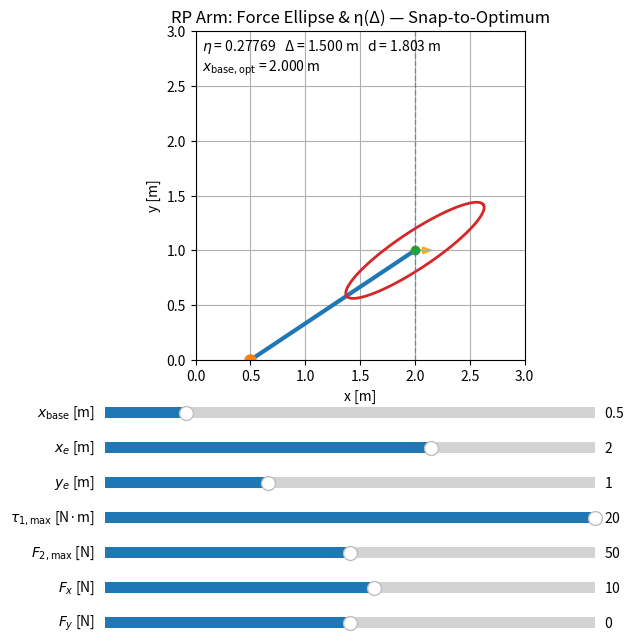

Generate this figure with matplotlib:
# plot_RP_force_ellipsoid_xbase.py
# Adds Fx, Fy sliders, simplified HUD, orange F_task arrow, and stronger force scaling.

import numpy as np
import matplotlib.pyplot as plt
from matplotlib.widgets import Slider
import matplotlib.patches as patches

# ---------- Visualization & numerics ----------
SCALE = 0.015   # meters per Newton (increased from 0.01 -> 0.015)
EPS   = 1e-9
SNAP_TOL = 0.02  # [m] snap when |Δ - Δ_opt| < SNAP_TOL

# ---------- Initial parameters ----------
x_base_0  = 0.5
x_e_0     = 2.0
y_e_0     = 1.0
tau1max_0 = 20.0         # [N·m]
F2max_0   = 50.0         # [N]
Fx_0      = 10.0         # [N]
Fy_0      =  0.0         # [N]

# ---------- Figure and axes ----------
plt.close('all')
fig, ax = plt.subplots(figsize=(7, 7))
plt.subplots_adjust(left=0.22, bottom=0.46, right=0.95, top=0.93)

# Arm line and joints
arm_line, = ax.plot([], [], linewidth=3)
base_dot, = ax.plot([], [], 'o', markersize=8)
ee_dot,   = ax.plot([], [], 'o', markersize=6)

# Ellipse line
ellipse_line, = ax.plot([], [], linewidth=2)

# Guide for optimal base (vertical line at x_opt_base)
opt_line = ax.axvline(0.0, linestyle='--', linewidth=1, alpha=0.6)
opt_line.set_visible(True)

# Orange F_task arrow (created on first update)
task_arrow = None

# Simplified HUD
info_text = ax.text(0.02, 0.98, "", transform=ax.transAxes, va='top')

# Axes settings
ax.set_aspect('equal', adjustable='box')
ax.grid(True)
ax.set_title("RP Arm: Force Ellipse & η(Δ) — Snap-to-Optimum")
ax.set_xlabel("x [m]")
ax.set_ylabel("y [m]")
ax.set_xlim(0, 3)
ax.set_ylim(0, 3)

# ---------- Slider axes ----------
ax_xbase = plt.axes([0.22, 0.37, 0.70, 0.03])
ax_xe    = plt.axes([0.22, 0.32, 0.70, 0.03])
ax_ye    = plt.axes([0.22, 0.27, 0.70, 0.03])
ax_tau1  = plt.axes([0.22, 0.22, 0.70, 0.03])
ax_F2    = plt.axes([0.22, 0.17, 0.70, 0.03])
ax_Fx    = plt.axes([0.22, 0.12, 0.70, 0.03])
ax_Fy    = plt.axes([0.22, 0.07, 0.70, 0.03])

s_xbase = Slider(ax_xbase, r'$x_{\mathrm{base}}$ [m]',   0.0, 3.0, valinit=x_base_0)
s_xe    = Slider(ax_xe,    r'$x_e$ [m]',                 0.0, 3.0, valinit=x_e_0)
s_ye    = Slider(ax_ye,    r'$y_e$ [m]',                 0.0, 3.0, valinit=y_e_0)
s_tau1  = Slider(ax_tau1,  r'$\tau_{1,\max}$ [N·m]',     0.0, 20.0, valinit=tau1max_0)
s_F2    = Slider(ax_F2,    r'$F_{2,\max}$ [N]',          0.0, 100.0, valinit=F2max_0)
s_Fx    = Slider(ax_Fx,    r'$F_x$ [N]',                -100.0, 100.0, valinit=Fx_0)
s_Fy    = Slider(ax_Fy,    r'$F_y$ [N]',                -100.0, 100.0, valinit=Fy_0)

# ---------- Helpers ----------
def compute_arm(x_base, x_e, y_e):
    """Return base->ee coordinates for the RP arm in 2D."""
    return np.array([[x_base, x_e], [0.0, y_e]])

def compute_force_ellipse_points(p_base, p_ee, tau1_max, F2_max, scale=SCALE, n=200):
    """Force manipulability ellipse centered at p_ee."""
    d_vec = p_ee - p_base
    d3 = np.linalg.norm(d_vec)
    if d3 < EPS:
        u = np.array([1.0, 0.0])
        u_perp = np.array([0.0, 1.0])
    else:
        u = d_vec / d3
        u_perp = np.array([-u[1], u[0]])

    a = F2_max
    b = tau1_max / max(d3, EPS)

    t = np.linspace(0, 2*np.pi, n)
    ellipse = p_ee.reshape(2, 1) + scale * (
        a * np.cos(t) * u.reshape(2, 1) + b * np.sin(t) * u_perp.reshape(2, 1)
    )
    return ellipse[0, :], ellipse[1, :], a, b, d3

def eta_of_delta(Δ, Fx, Fy, y, F2max, tau1max):
    d2 = Δ*Δ + y*y
    term1 = (Fx*Δ + Fy*y)**2 / (max(F2max, EPS)**2 * max(d2, EPS))
    term2 = (-Fx*y + Fy*Δ)**2 / (max(tau1max, EPS)**2)
    return term1 + term2

def optimal_delta(Fx, Fy, y, F2max, tau1max):
    a, b = F2max, tau1max
    cands = []
    if abs(Fy) > 1e-12:
        cands.append(Fx*y / Fy)
    # Quartic: Fy*a^2*(Δ^2+y^2)^2 - b^2*(Fx*y*Δ + Fy*y^2) = 0
    c4 = Fy * a**2
    c3 = 0.0
    c2 = 2 * Fy * a**2 * y**2
    c1 = -b**2 * Fx * y
    c0 = Fy * a**2 * y**4 - b**2 * Fy * y**2
    if abs(c4) > 1e-18:
        roots = np.roots([c4, c3, c2, c1, c0])
        for r in roots:
            if np.isreal(r):
                cands.append(float(np.real(r)))
    else:
        cands.append(0.0)
    # dedupe
    uniq = []
    for v in cands:
        if not any(abs(v - u) < 1e-9 for u in uniq):
            uniq.append(v)
    etas = [eta_of_delta(Δ, Fx, Fy, y, a, b) for Δ in uniq]
    i = int(np.argmin(etas))
    return uniq[i], list(zip(uniq, etas))

# ---------- Main update ----------
_updating = False

def update(_=None):
    global _updating, task_arrow
    if _updating:
        return
    _updating = True
    try:
        # Read sliders
        x_base = s_xbase.val
        x_e    = s_xe.val
        y_e    = s_ye.val
        tau1_m = s_tau1.val
        F2_m   = s_F2.val
        Fx     = s_Fx.val
        Fy     = s_Fy.val

        # Kinematics
        P = compute_arm(x_base, x_e, y_e)
        arm_line.set_data(P[0, :], P[1, :])
        base_dot.set_data([x_base], [0.0])
        ee_dot.set_data([x_e], [y_e])

        # Ellipse at EE
        ex, ey, a, b, d3 = compute_force_ellipse_points(P[:, 0], P[:, 1], tau1_m, F2_m)
        ellipse_line.set_data(ex, ey)

        # Optimal Δ and η
        Δ = x_e - x_base
        Δ_opt, _ = optimal_delta(Fx, Fy, y_e, F2_m, tau1_m)
        x_base_opt = x_e - Δ_opt
        opt_line.set_xdata([x_base_opt, x_base_opt])

        eta_now = eta_of_delta(Δ, Fx, Fy, y_e, F2_m, tau1_m)

        # Light snap-to-optimum
        if abs(Δ - Δ_opt) < SNAP_TOL:
            s_xbase.set_val(x_base_opt)  # retriggers update()

        # Orange F_task arrow at EE (scaled)
        if task_arrow is not None:
            task_arrow.remove()
            task_arrow = None
        dx = SCALE * Fx
        dy = SCALE * Fy
        task_arrow = patches.FancyArrow(
            x_e, y_e, dx, dy, width=0.01, length_includes_head=True,
            head_width=0.06, head_length=0.08, color='orange', alpha=0.9
        )
        ax.add_patch(task_arrow)

        # Simplified HUD
        info_text.set_text(
            r"$\eta$ = {:.5f}   Δ = {:.3f} m   d = {:.3f} m".format(eta_now, Δ, d3)
            + "\n" + r"$x_{{\mathrm{{base,opt}}}}$ = {:.3f} m".format(x_base_opt)
        )

        fig.canvas.draw_idle()
    finally:
        _updating = False

# Initial draw
update()

# Connect sliders
for s in (s_xbase, s_xe, s_ye, s_tau1, s_F2, s_Fx, s_Fy):
    s.on_changed(update)

plt.show()
